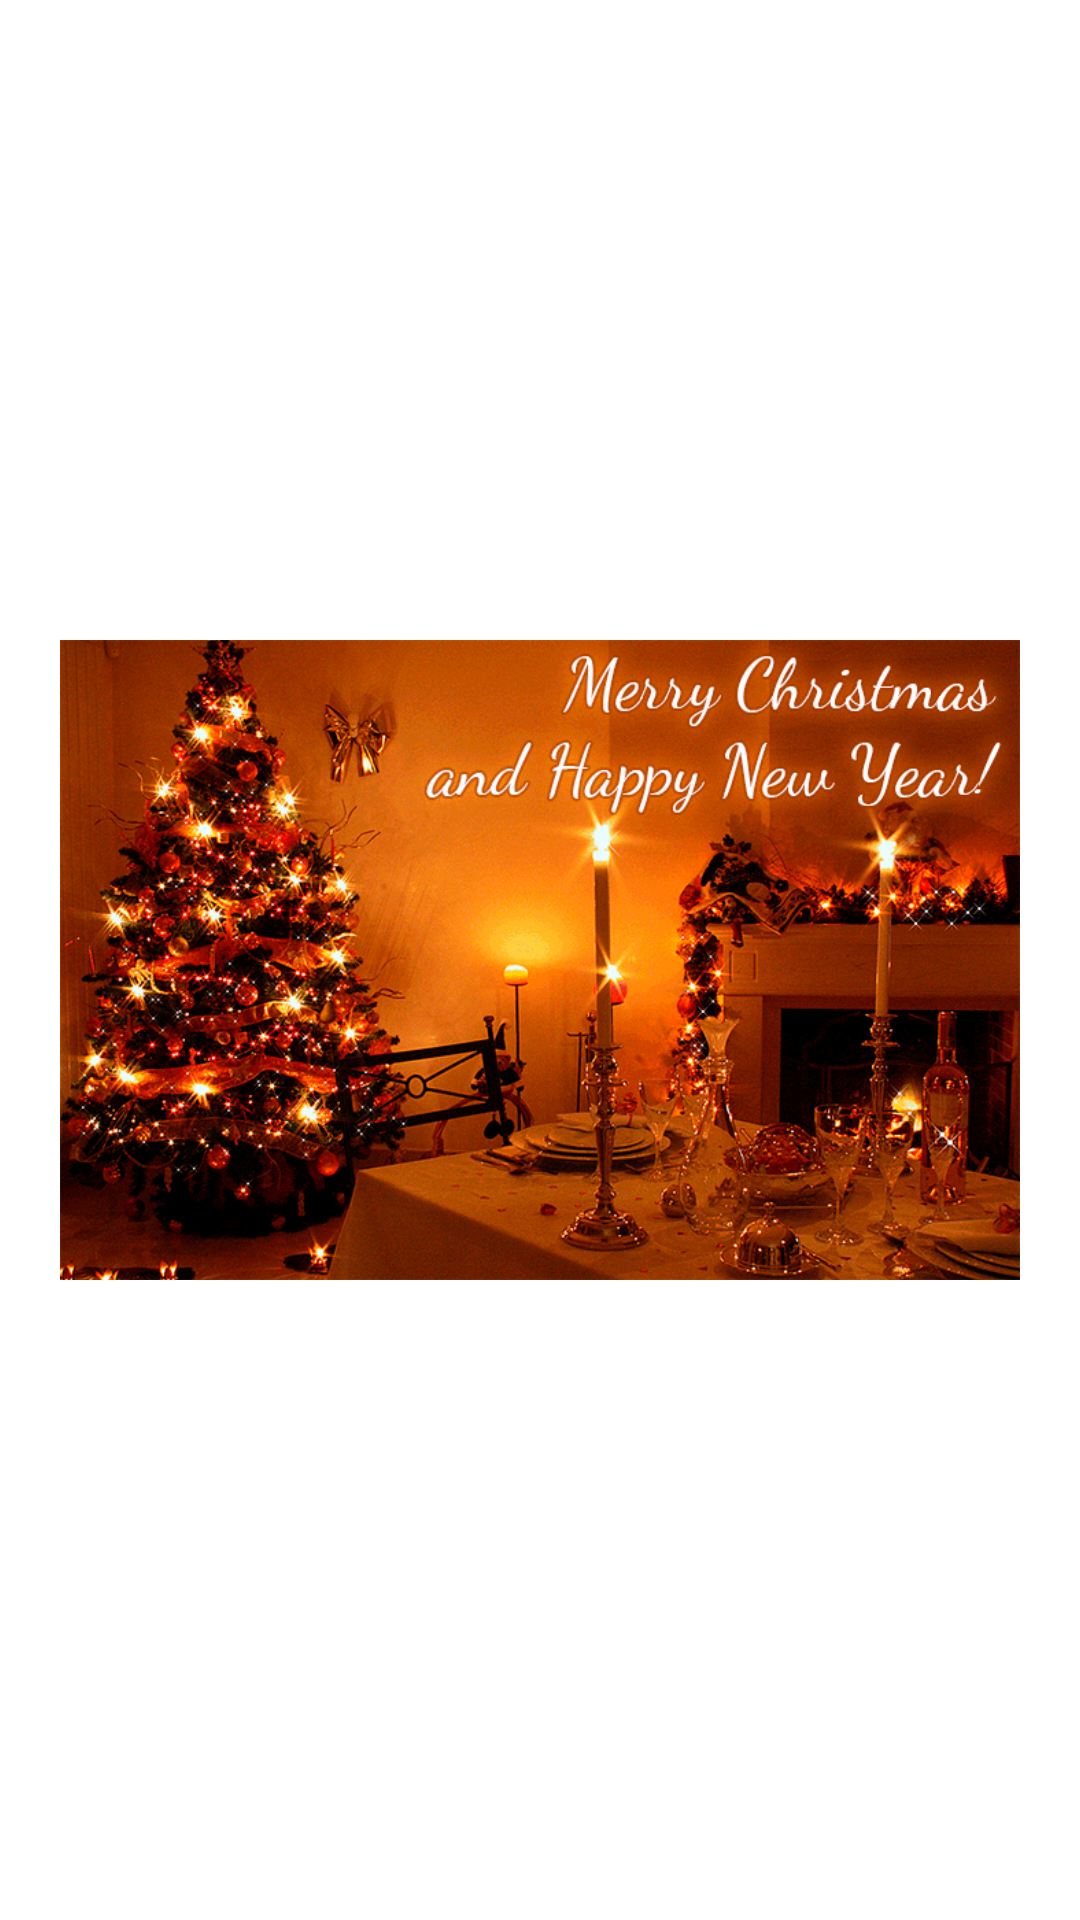

Android layout source for this screen:
<!-- AndroidManifest.xml: application theme Theme.AdventCalendar -->
<!-- res/layout/alert_layout24.xml -->
<?xml version="1.0" encoding="utf-8"?>
<LinearLayout xmlns:android="http://schemas.android.com/apk/res/android"
    android:orientation="vertical"
    android:gravity="center"
    android:layout_width="wrap_content"
    android:layout_height="wrap_content">

    <LinearLayout
        android:layout_width="wrap_content"
        android:layout_height="wrap_content"
        android:gravity="center"
        android:orientation="horizontal">

    </LinearLayout>

    <ImageView
        android:id="@+id/c1224"
        android:layout_width="wrap_content"
        android:layout_height="250dp"
        android:layout_margin="20dp"
        android:contentDescription="test"
        android:src="@drawable/c1224" />
</LinearLayout>
<!-- resources referenced by this layout -->
<resources>
  <!-- drawable c1224: gif bitmap (drawable, 425950 bytes) -->
  <style name="Theme.AdventCalendar" parent="Theme.MaterialComponents.DayNight.DarkActionBar">
          
          <item name="colorPrimary">@color/purple_500</item>
          <item name="colorPrimaryVariant">@color/purple_700</item>
          <item name="colorOnPrimary">@color/white</item>
          
          <item name="colorSecondary">@color/teal_200</item>
          <item name="colorSecondaryVariant">@color/teal_700</item>
          <item name="colorOnSecondary">@color/black</item>
          
          <item name="android:statusBarColor" tools:targetApi="l">?attr/colorPrimaryVariant</item>
          
      </style>
  <!-- not gathered from this repository: default colours our renderer supplied (Android Studio template values) -->
  <color name="purple_500">#FF6200EE</color>
  <color name="purple_700">#FF3700B3</color>
  <color name="teal_200">#FF03DAC5</color>
  <color name="teal_700">#FF018786</color>
  <color name="black">#FF000000</color>
  <color name="white">#FFFFFFFF</color>
</resources>
